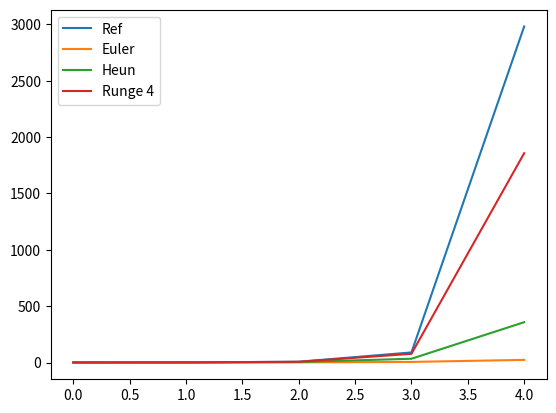

This chart was generated by the following Python code:
import numpy as np
import matplotlib.pyplot as plt
%matplotlib inline

# berechnet einen Schritt mit dem Expliziten Eulerverfahren
def euler(y, t, dt, f):
    return y + dt * f(t, y)

# berechnet einen Schritt mit dem Verfahren von Heun
def heun(y, t, dt, f):
    f_eval = f(t, y)
    y_ = y + dt * f_eval
    return y + 0.5 * dt * (f_eval + f(t + dt, y_))

# berechnet einen Schritt mit dem klassischen Runge-Kutta Verfahren
def runge_4(y, t, dt, f):
    T_1 = f(t, y)
    T_2 = f(t + 0.5 * dt, y + 0.5 * dt * T_1)
    T_3 = f(t + 0.5 * dt, y + 0.5 * dt * T_2)
    T_4 = f(t + dt, y + dt * T_3)
    return y + dt / 6 * (T_1 + 2 * T_2 + 2 * T_3 + T_4)

# berechnet die Nährerungslösung für y(t) mit einem beliebigen Einschrittverfahren
def zeitintegration(y_0, t, f, verfahren):
    n = t.shape[0]
    y = np.zeros(n)
    y[0] = y_0
    for i in range(0, n-1):
        dt = t[i+1] - t[i]
        y[i+1] = verfahren(y[i], t[i], dt, f)
    return y

# rechte Seite wie in Aufgabe 2
def f(t, y):
    return t * y

# analytische Lösung für Aufgabe 2
def y(t):
    return np.exp(0.5*t*t)

t = np.arange(0,5,1)
y_ref = y(t)

y_0 = y(0)
y_euler = zeitintegration(y_0, t, f, euler)
y_heun = zeitintegration(y_0, t, f, heun)
y_runge_4 = zeitintegration(y_0, t, f, runge_4)

    
plt.plot(t, y_ref, label="Ref")
plt.plot(t, y_euler, label="Euler")
plt.plot(t, y_heun, label="Heun")
plt.plot(t, y_runge_4, label="Runge 4")
plt.legend()
plt.show()

print(y_euler)
print(y_heun)
print(y_runge_4)